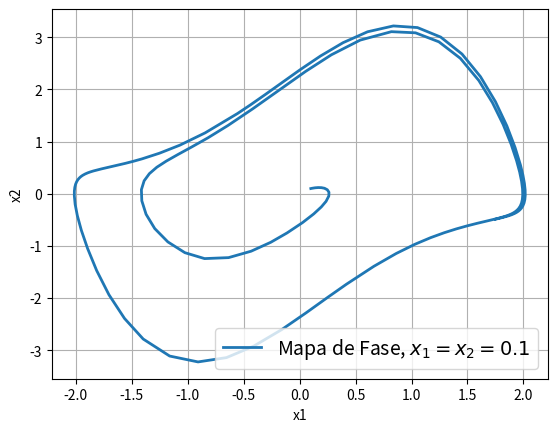

The script that saved this image:
"""Port of classwork/graduate/2015-2-nonlinear-systems/code/my_phase.m

Phase portrait of the Van der Pol oscillator (mi = 1.5) from x1 = x2 = 0.1, integrated
with ode45 over [0, 15] s.

Porting notes:
- Function my_phase() with subfunction EOM, as in the original.
- ode45 -> scipy.integrate.solve_ivp(RK45, rtol=1e-3, atol=1e-6) with MATLAB's default
  output refinement (Refine = 4: 3 extra dense-output points per step). Step-size
  selection differs slightly from MATLAB, so the sampled points are not identical
  (the trajectory agrees to the integration tolerance).
- Dropped unused local variable(s): c = 2 (unused in the original).
"""
import numpy as np
import matplotlib.pyplot as plt
from scipy.integrate import solve_ivp


def _ode45(fun, tspan, y0, refine=4):
    """MATLAB-like ode45(fun, [t0 tf], y0): RK45 with MATLAB default tolerances and
    Refine=4 output (each step plus refine-1 interior dense-output points)."""
    sol = solve_ivp(fun, tspan, y0, method="RK45", rtol=1e-3, atol=1e-6,
                    dense_output=True)
    ts = sol.t
    s = (np.arange(1, refine) / refine)[None, :]
    inner = ts[:-1, None] + s * np.diff(ts)[:, None]
    t = np.concatenate([[ts[0]], np.column_stack([inner, ts[1:]]).ravel()])
    return t, sol.sol(t).T


def EOM(t, y):
    x1 = y[0]
    x2 = y[1]
    mi = 1.5
    return np.array([x2,
                     mi * (1 - x1 ** 2) * x2 - x1])


def my_phase():
    _, X = _ode45(EOM, [0, 15], [0.1, 0.1])
    x1 = X[:, 0]
    x2 = X[:, 1]
    fig, ax = plt.subplots()
    ax.plot(x1, x2, linewidth=2.0, label='Mapa de Fase, $x_1=x_2=0.1$')
    ax.legend(fontsize=14)
    ax.set_xlabel('x1')
    ax.set_ylabel('x2')
    ax.grid(True)
    return x1, x2


def main():
    my_phase()
    plt.show()


if __name__ == "__main__":
    main()
